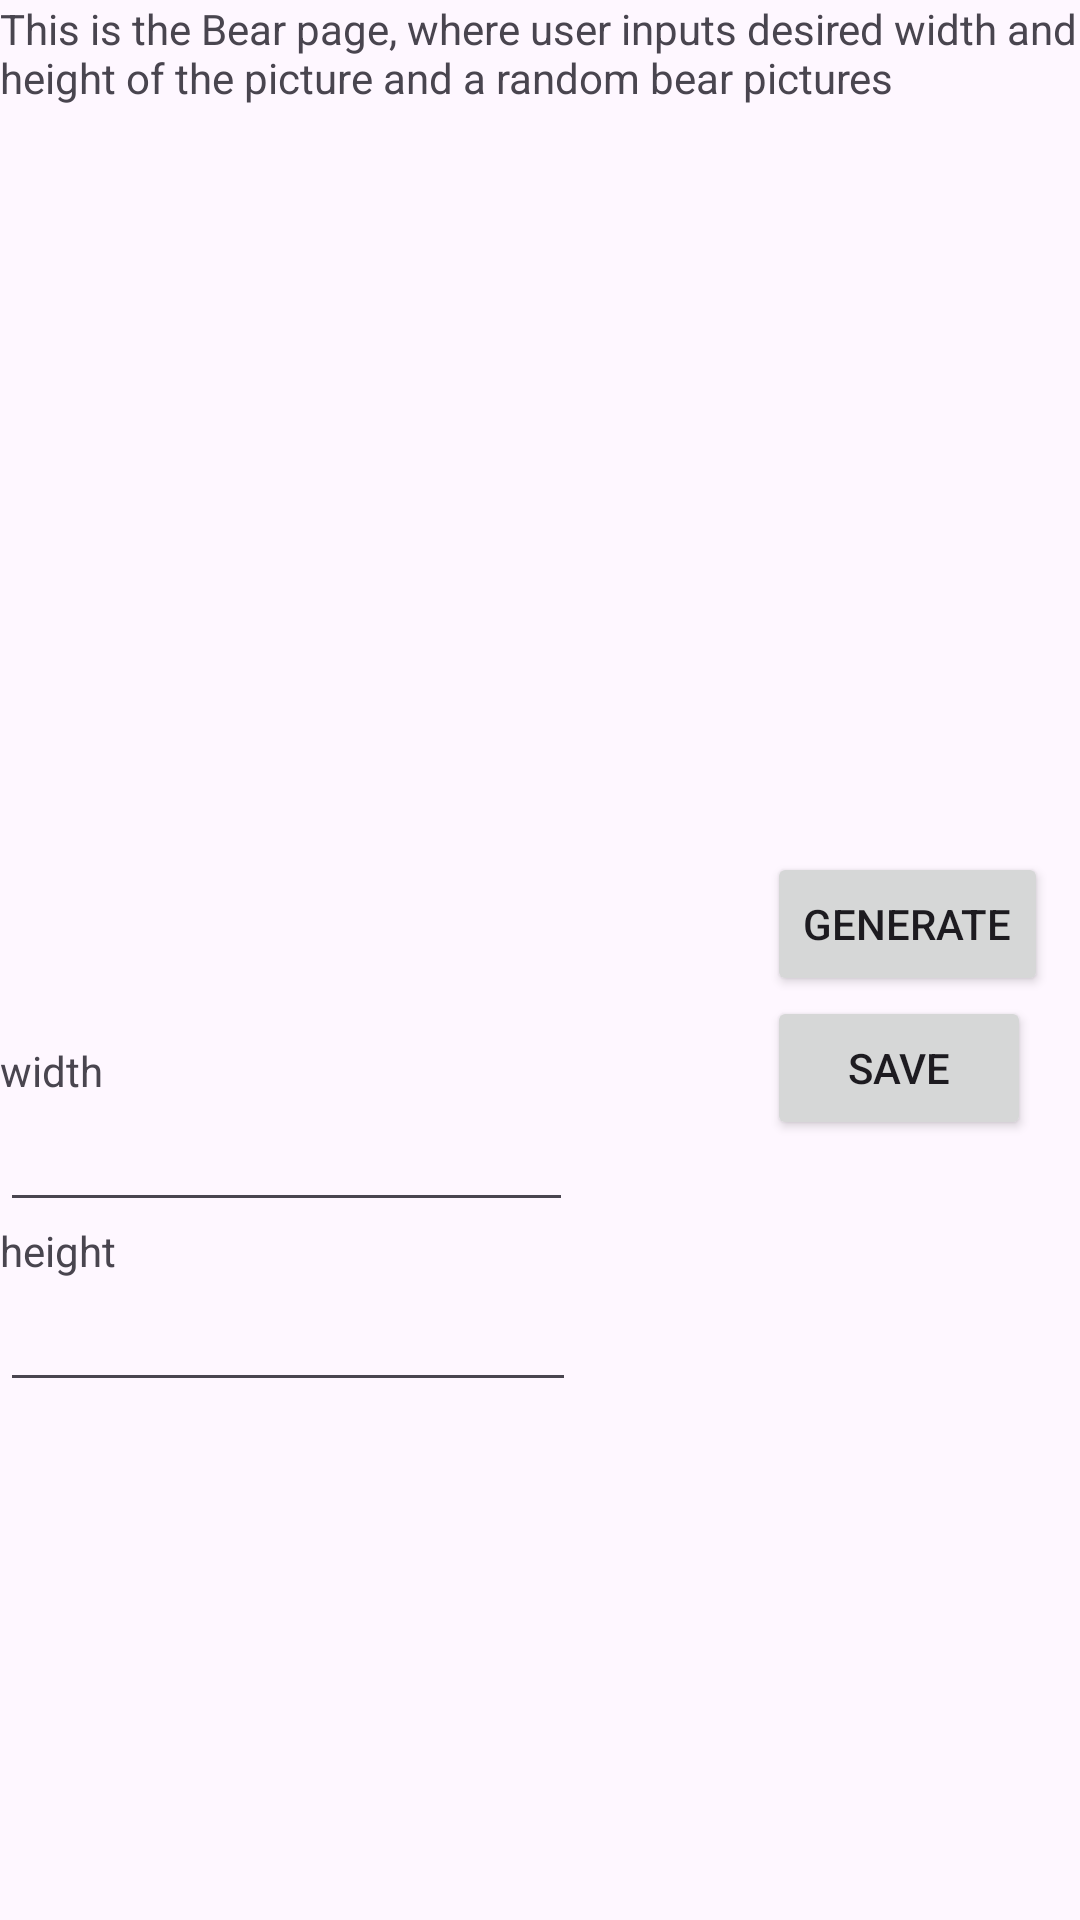

Reconstruct the res/layout file that produces this screen, plus the resources it refers to.
<!-- AndroidManifest.xml: application theme Theme.FinalProject -->
<!-- res/layout/activity_bear.xml -->
<?xml version="1.0" encoding="utf-8"?>
<androidx.constraintlayout.widget.ConstraintLayout xmlns:android="http://schemas.android.com/apk/res/android"
    xmlns:app="http://schemas.android.com/apk/res-auto"
    xmlns:tools="http://schemas.android.com/tools"
    android:layout_width="match_parent"
    android:layout_height="match_parent"
    tools:context=".bear.Bear">

    <TextView
        android:id="@+id/textView"
        android:layout_width="wrap_content"
        android:layout_height="wrap_content"
        android:text="This is the Bear page, where user inputs desired width and height of the picture and a random bear pictures"
        app:layout_constraintEnd_toEndOf="parent"
        app:layout_constraintStart_toStartOf="parent"
        app:layout_constraintTop_toTopOf="parent" />

    <com.google.android.material.textfield.TextInputEditText
        android:id="@+id/bearWidth"
        android:layout_width="191dp"
        android:layout_height="41dp"
        app:layout_constraintEnd_toEndOf="@+id/widthBear"
        app:layout_constraintHorizontal_bias="0.0"
        app:layout_constraintStart_toStartOf="@+id/widthBear"
        app:layout_constraintTop_toBottomOf="@+id/widthBear" />

    <Button
        android:id="@+id/bearGen"
        android:layout_width="wrap_content"
        android:layout_height="wrap_content"
        android:text="Generate"
        app:layout_constraintBottom_toTopOf="@+id/bearSave"
        app:layout_constraintEnd_toEndOf="parent"
        app:layout_constraintHorizontal_bias="0.859"
        app:layout_constraintStart_toEndOf="@+id/bearWidth" />

    <TextView
        android:id="@+id/heightBear"
        android:layout_width="wrap_content"
        android:layout_height="wrap_content"
        android:text="height"
        app:layout_constraintEnd_toEndOf="@+id/bearWidth"
        app:layout_constraintHorizontal_bias="0.0"
        app:layout_constraintStart_toStartOf="@+id/bearWidth"
        app:layout_constraintTop_toBottomOf="@+id/bearWidth" />

    <TextView
        android:id="@+id/widthBear"
        android:layout_width="wrap_content"
        android:layout_height="wrap_content"
        android:text="width"
        app:layout_constraintStart_toStartOf="parent"
        app:layout_constraintTop_toBottomOf="@+id/bearIMGRV" />

    <Button
        android:id="@+id/bearSave"
        android:layout_width="wrap_content"
        android:layout_height="wrap_content"
        android:layout_marginBottom="260dp"
        android:text="save"
        app:layout_constraintBottom_toBottomOf="parent"
        app:layout_constraintEnd_toEndOf="@+id/bearGen"
        app:layout_constraintHorizontal_bias="0.0"
        app:layout_constraintStart_toStartOf="@+id/bearGen" />

    <com.google.android.material.textfield.TextInputEditText
        android:id="@+id/bearHeight"
        android:layout_width="192dp"
        android:layout_height="41dp"
        app:layout_constraintEnd_toEndOf="@+id/heightBear"
        app:layout_constraintHorizontal_bias="0.0"
        app:layout_constraintStart_toStartOf="@+id/heightBear"
        app:layout_constraintTop_toBottomOf="@+id/heightBear" />

    <androidx.recyclerview.widget.RecyclerView
        android:id="@+id/bearIMGRV"
        android:layout_width="409dp"
        android:layout_height="312dp"
        app:layout_constraintTop_toBottomOf="@+id/textView"
        tools:layout_editor_absoluteX="2dp" />
</androidx.constraintlayout.widget.ConstraintLayout>
<!-- resources referenced by this layout -->
<resources>
  <style name="Theme.FinalProject" parent="Base.Theme.FinalProject" />
  <style name="Base.Theme.FinalProject" parent="Theme.Material3.DayNight.NoActionBar">
          <item name="windowActionBar">false</item>
          <item name="windowNoTitle">true</item>
          
          
          <item name="windowActionBar">false</item>
          <item name="windowNoTitle">true</item>
      </style>
</resources>
